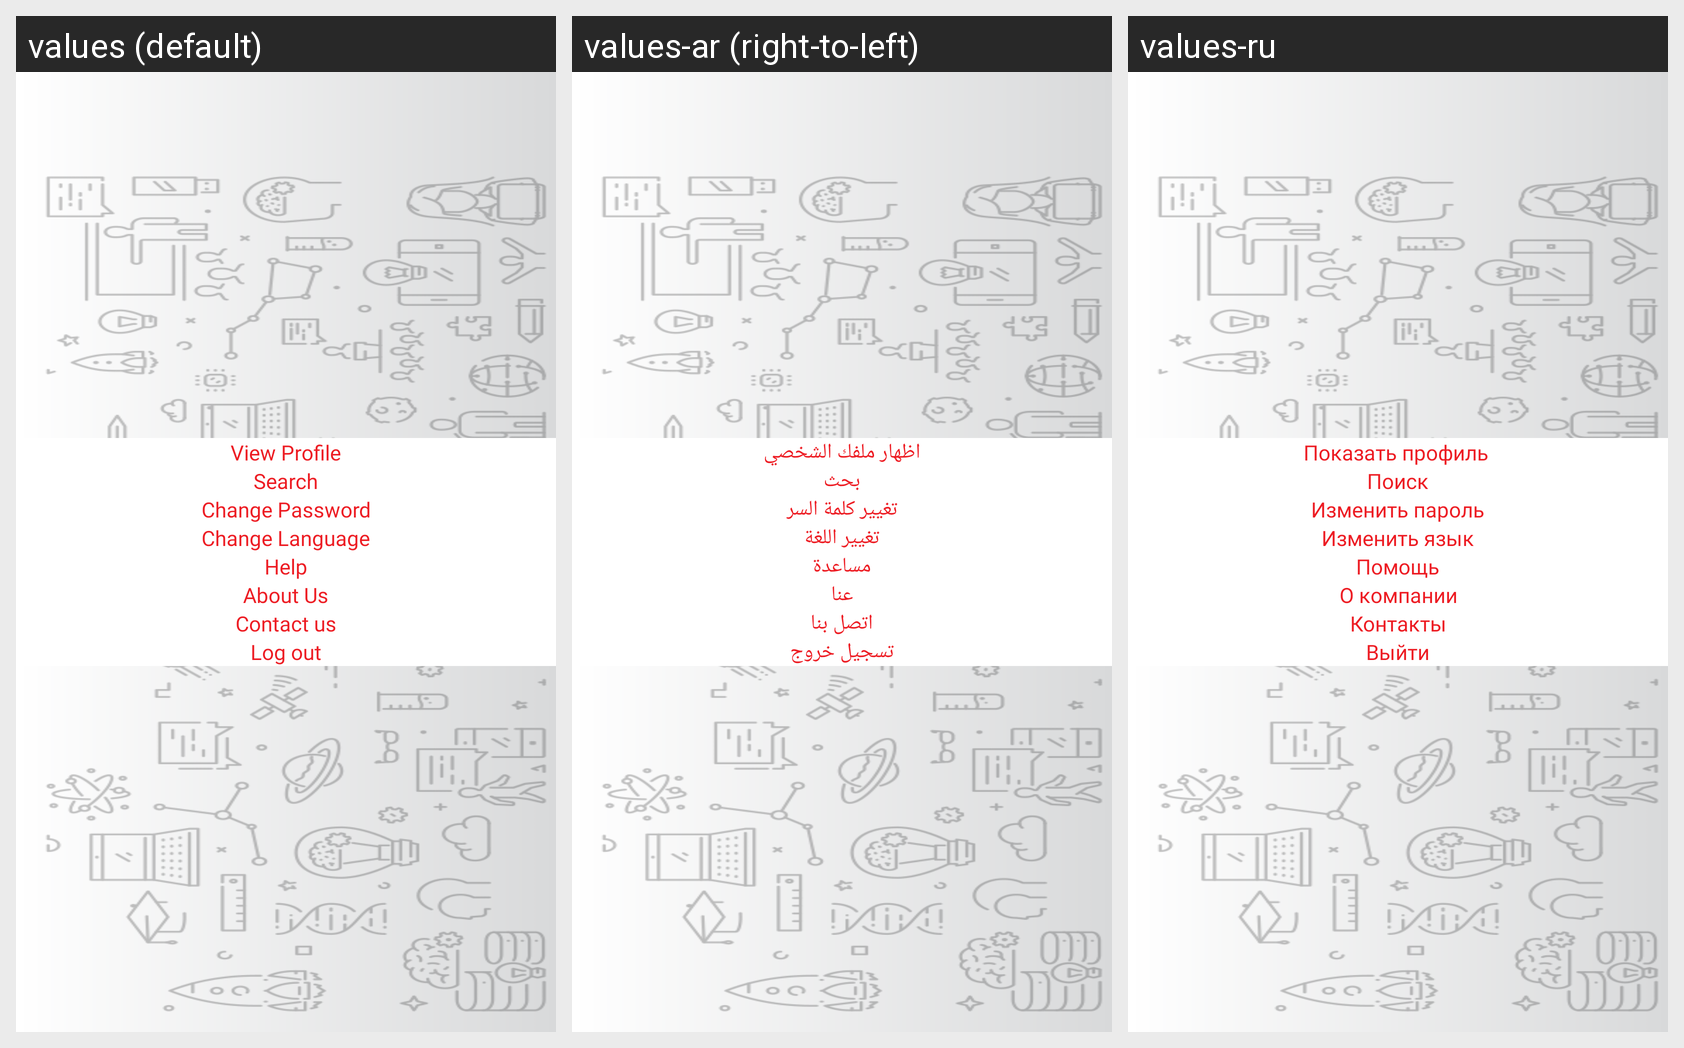

The same Android screen rendered under several of its app's locales, left to right. List the strings drawn on it with the default value and each locale's translation.
Android screen res/layout/navigation_drawer_menu.xml rendered under 3 locales, left to right: values (default), values-ar (right-to-left), values-ru. Device: Nexus 5 (rendered at 1080×1920; each locale shown at half size, 540×960, under a caption strip naming it); theme AppTheme.NoActionBar.
Strings drawn on this screen, with the default value and each locale's value (text and hints the layout hard-codes, and strings that could not be matched under every locale, appear in the picture but are not listed):

view_profile
  values: View Profile
  values-ar: اظهار ملفك الشخصي
  values-ru: Показать профиль 

search
  values: Search
  values-ar: بحث
  values-ru: Поиск

change_pass
  values: Change Password
  values-ar: تغيير كلمة السر
  values-ru: Изменить пароль

change_language_side_menu
  values: Change Language
  values-ar: تغيير اللغة
  values-ru: Изменить язык

help
  values: Help
  values-ar: مساعدة
  values-ru: Помощь

about_us
  values: About Us
  values-ar: عنا
  values-ru: О компании

contact_us
  values: Contact us
  values-ar: اتصل بنا
  values-ru: Контакты

logout
  values: Log out
  values-ar: تسجيل خروج
  values-ru: Выйти
